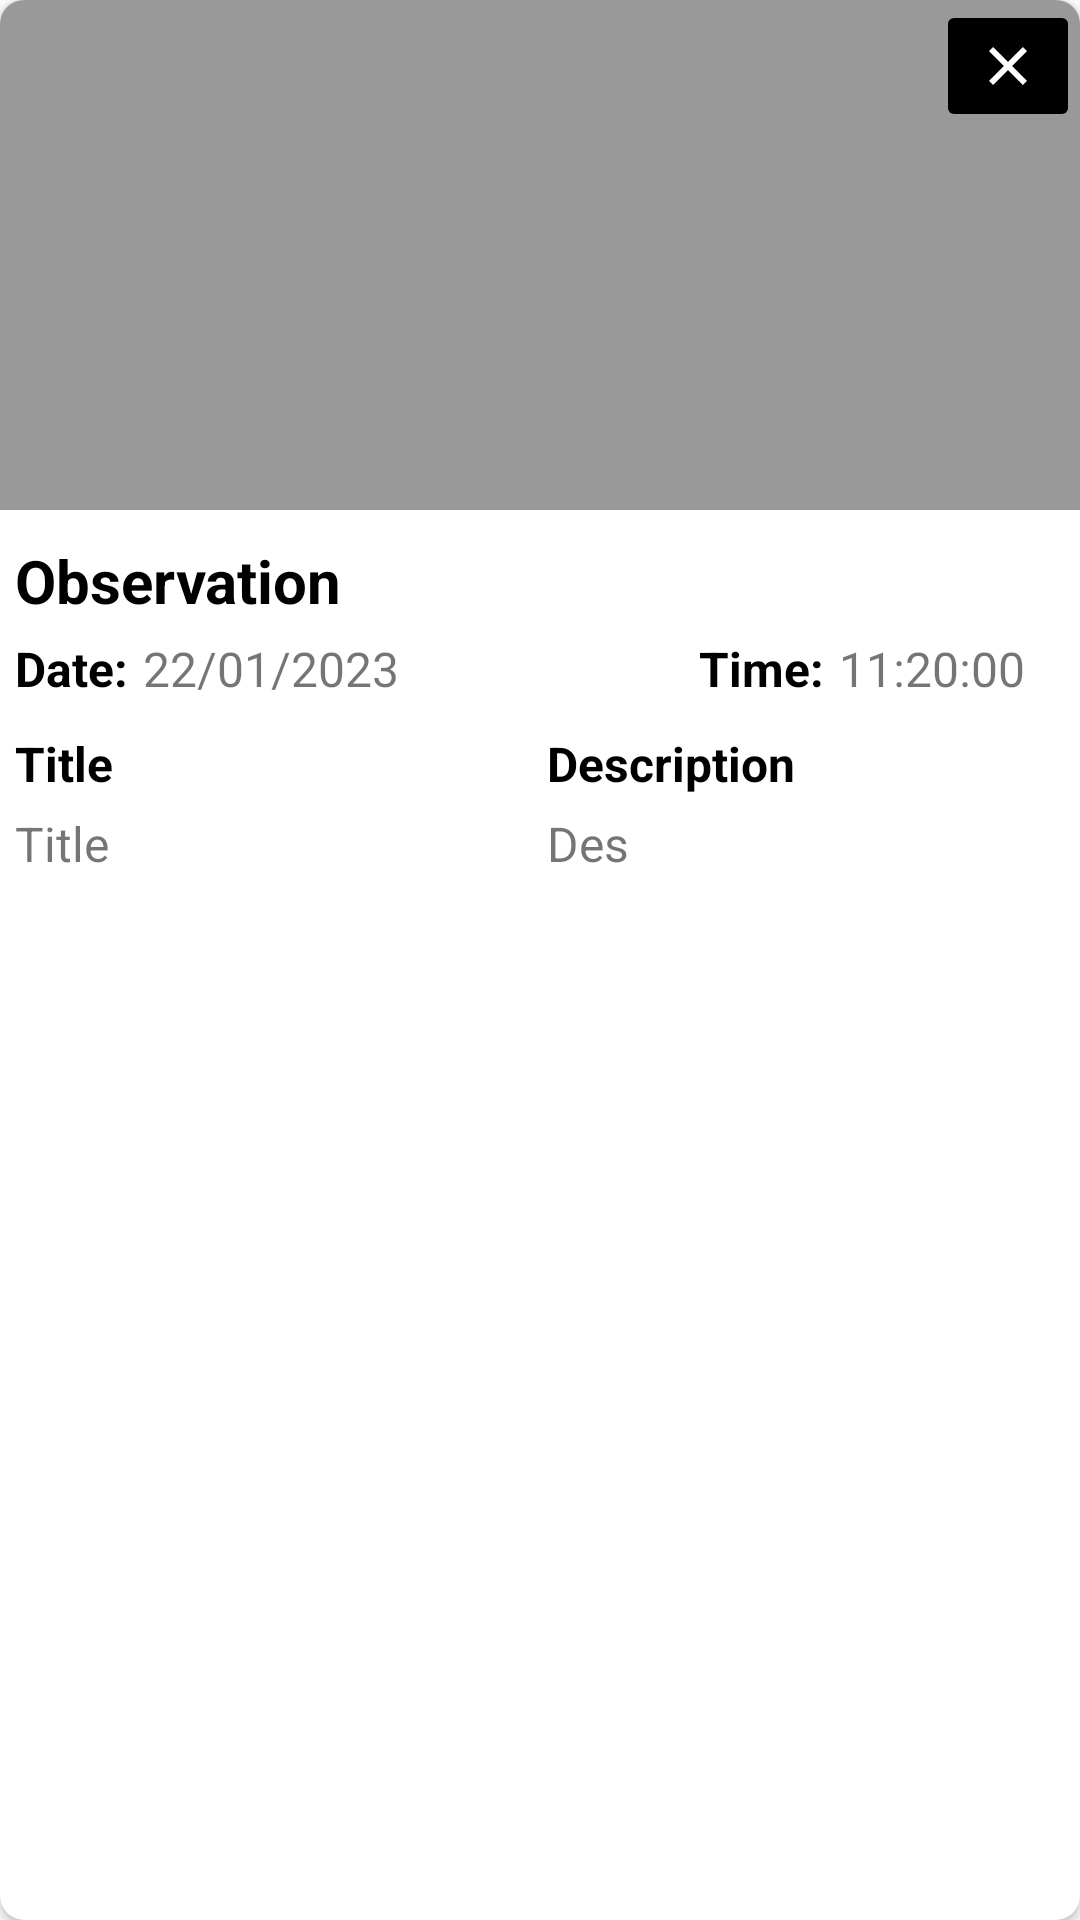

Reconstruct the res/layout file that produces this screen, plus the resources it refers to.
<!-- AndroidManifest.xml: application theme Theme.KHike -->
<!-- res/layout/custom_layout_observation.xml -->
<?xml version="1.0" encoding="utf-8"?>

<androidx.cardview.widget.CardView xmlns:android="http://schemas.android.com/apk/res/android"
    xmlns:app="http://schemas.android.com/apk/res-auto"
    xmlns:card_view="http://schemas.android.com/apk/res-auto"
    android:id="@+id/card_view_observation"
    android:layout_width="match_parent"
    android:layout_height="match_parent"
    android:layout_gravity="center"
    android:layout_margin="16dp"
    app:cardCornerRadius="8dp">


    <RelativeLayout
        android:layout_width="match_parent"
        android:layout_height="wrap_content">



        <ImageView
            android:id="@+id/img_observation"
            android:layout_width="match_parent"
            android:layout_height="170dp"
            android:background="@color/grey"
            android:scaleType="centerCrop"/>


        <TextView
            android:id="@+id/txt_name_observation"
            android:layout_width="match_parent"
            android:layout_height="wrap_content"
            android:layout_below="@id/img_observation"
            android:text="Observation"
            android:textSize="20sp"
            android:textStyle="bold"
            android:textColor="#000"
            android:layout_marginTop="10dp"
            android:layout_marginLeft="5dp"/>

        <TextView
            android:id="@+id/title_date"
            android:layout_width="wrap_content"
            android:layout_height="wrap_content"
            android:layout_below="@id/txt_name_observation"
            android:text="Date:"
            android:textColor="#000"
            android:paddingVertical="5dp"
            android:textSize="16sp"
            android:textStyle="bold"
            android:layout_marginLeft="5dp"/>

        <TextView
            android:id="@+id/txt_date_observation"
            android:layout_width="wrap_content"
            android:layout_height="wrap_content"
            android:layout_below="@id/txt_name_observation"
            android:text="22/01/2023"
            android:textSize="16sp"
            android:layout_toRightOf="@+id/title_date"
            android:paddingVertical="5dp"
            android:layout_marginLeft="5dp"/>

        <TextView
            android:id="@+id/title_time"
            android:layout_width="wrap_content"
            android:layout_height="wrap_content"
            android:layout_below="@id/txt_name_observation"
            android:layout_toRightOf="@+id/txt_date_observation"
            android:text="Time:"
            android:textColor="#000"
            android:textSize="16sp"
            android:textStyle="bold"
            android:paddingVertical="5dp"
            android:layout_marginLeft="100dp"/>

        <TextView
            android:id="@+id/txt_time_observation"
            android:layout_width="wrap_content"
            android:layout_height="wrap_content"
            android:layout_below="@id/txt_name_observation"
            android:text="11:20:00"
            android:textSize="16sp"
            android:layout_toRightOf="@+id/title_time"
            android:paddingVertical="5dp"
            android:layout_marginLeft="5dp"/>



        <LinearLayout
            android:id="@+id/linear_layout"
            android:layout_width="match_parent"
            android:layout_height="wrap_content"
            android:orientation="horizontal"
            android:layout_below="@+id/title_date">

            <TextView
                android:id="@+id/txt_title_obv"
                android:layout_width="0dp"
                android:layout_weight="1"
                android:layout_height="wrap_content"
                android:text="Title"
                android:textColor="#000"
                android:paddingVertical="5dp"
                android:textSize="16sp"
                android:textStyle="bold"
                android:layout_marginLeft="5dp" />

            <TextView
                android:id="@+id/txt_des_obv"
                android:layout_width="0dp"
                android:layout_weight="1"
                android:layout_height="wrap_content"
                android:text="Description"
                android:textColor="#000"
                android:paddingVertical="5dp"
                android:textSize="16sp"
                android:textStyle="bold"
                />
        </LinearLayout>




























        <LinearLayout
            android:id="@+id/linear_layout2"
            android:layout_width="match_parent"
            android:layout_height="wrap_content"
            android:orientation="horizontal"
            android:layout_below="@+id/linear_layout">
            <TextView
                android:id="@+id/txt_note_obv_data2"
                android:layout_width="0dp"
                android:layout_weight="1"
                android:layout_height="wrap_content"
                android:layout_below="@+id/txt_des_obv"
                android:textSize="16sp"
                android:text="Title"
                android:layout_marginLeft="5dp"
                />

            <TextView
                android:id="@+id/txt_note_obv_data1"
                android:layout_width="0dp"
                android:layout_weight="1"
                android:layout_height="wrap_content"
                android:layout_below="@+id/txt_des_obv"
                android:layout_toRightOf="@+id/txt_note_obv_data2"
                android:textSize="16sp"
                android:text="Des"
                />

        </LinearLayout>

        <ImageButton
            android:id="@+id/btn_delete"
            android:layout_width="wrap_content"
            android:layout_height="wrap_content"
            android:backgroundTint="@color/black"
            card_view:srcCompat="@drawable/close_fill"
            android:layout_alignParentRight="true"
            android:contentDescription="TODO" />


    </RelativeLayout>

</androidx.cardview.widget.CardView>
<!-- resources referenced by this layout -->
<resources>
  <color name="black">#FF000000</color>
  <color name="grey">#999</color>
  <!-- drawable close_fill (drawable) -->
  <vector xmlns:android="http://schemas.android.com/apk/res/android"
      android:width="24dp"
      android:height="24dp"
      android:viewportWidth="24"
      android:viewportHeight="24">
    <path
        android:fillColor="#fff"
        android:pathData="M12.001,10.587L16.95,5.637L18.365,7.051L13.415,12.001L18.365,16.95L16.95,18.365L12.001,13.415L7.051,18.365L5.637,16.95L10.587,12.001L5.637,7.051L7.051,5.637L12.001,10.587Z"/>
  </vector>
  <style name="Theme.KHike" parent="Theme.MaterialComponents.DayNight.DarkActionBar">
          
          <item name="colorPrimary">@color/Primary</item>
          <item name="colorPrimaryVariant">@color/purple_700</item>
          <item name="colorOnPrimary">@color/white</item>
          
          <item name="colorSecondary">@color/teal_200</item>
          <item name="colorSecondaryVariant">@color/teal_700</item>
          <item name="colorOnSecondary">@color/black</item>
          
          <item name="android:statusBarColor">?attr/colorPrimaryVariant</item>
          
  
      </style>
  <color name="Primary">#1a7e68</color>
  <color name="purple_700">#FF3700B3</color>
  <color name="white">#FFFFFFFF</color>
  <color name="teal_200">#FF03DAC5</color>
  <color name="teal_700">#FF018786</color>
</resources>
